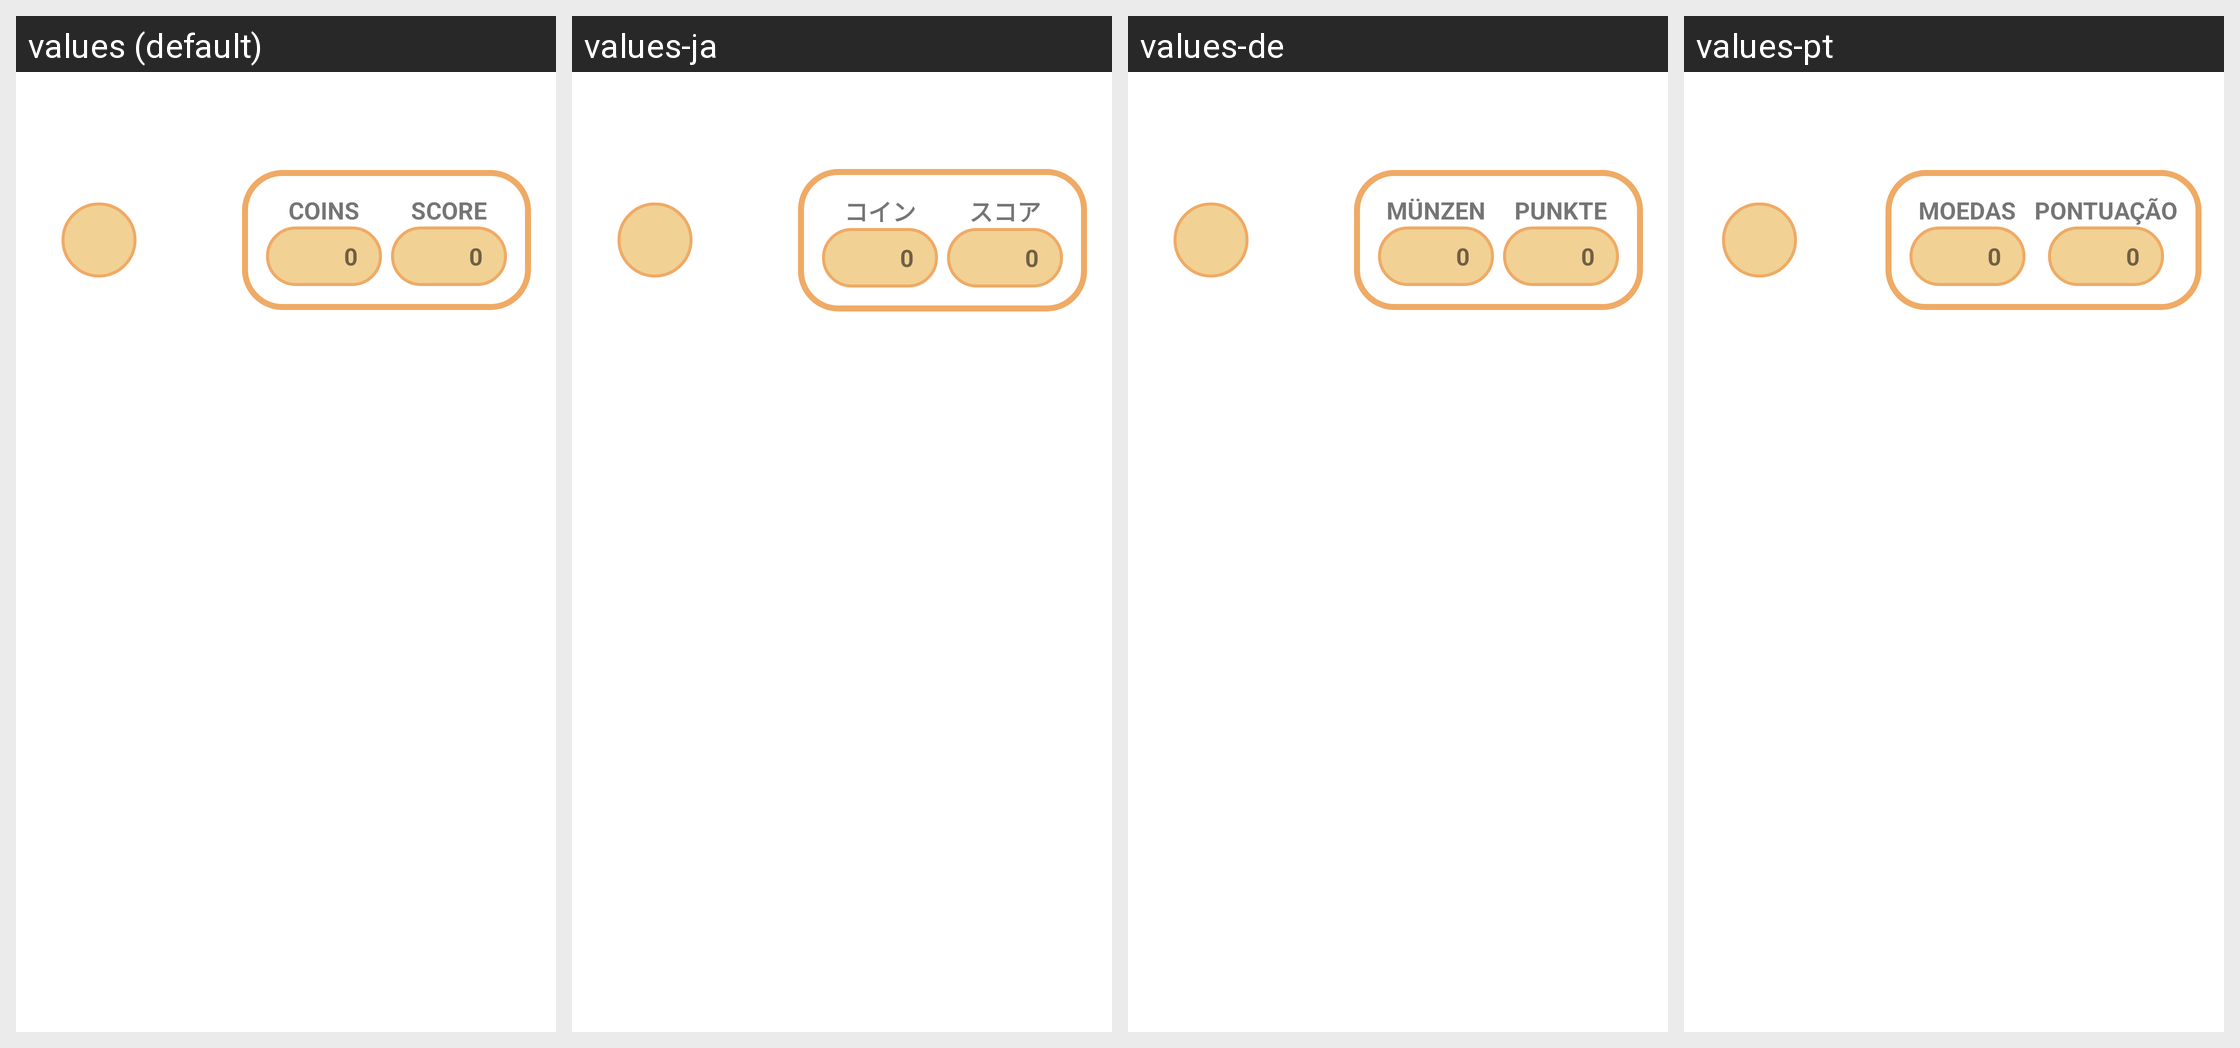

For this localized Android screen grid, give each drawn string resource with its value in every locale shown.
Android screen res/layout/fragment_game.xml rendered under 4 locales, left to right: values (default), values-ja, values-de, values-pt. Device: Nexus 5 (rendered at 1080×1920; each locale shown at half size, 540×960, under a caption strip naming it); theme Theme.RandomGlassGame.NoActionBar.
Other locales in the repository, not shown: values-ar, values-eo, values-es, values-hi, values-pl, values-uk, values-zh.
Strings drawn on this screen, with the default value and each locale's value (text and hints the layout hard-codes, and strings that could not be matched under every locale, appear in the picture but are not listed):

coins_upper
  values: COINS
  values-ja: コイン
  values-de: MÜNZEN
  values-pt: MOEDAS

zero
  values: 0
  values-ja: 0
  values-de: 0
  values-pt: 0

score_upper
  values: SCORE
  values-ja: スコア
  values-de: PUNKTE
  values-pt: PONTUAÇÃO
